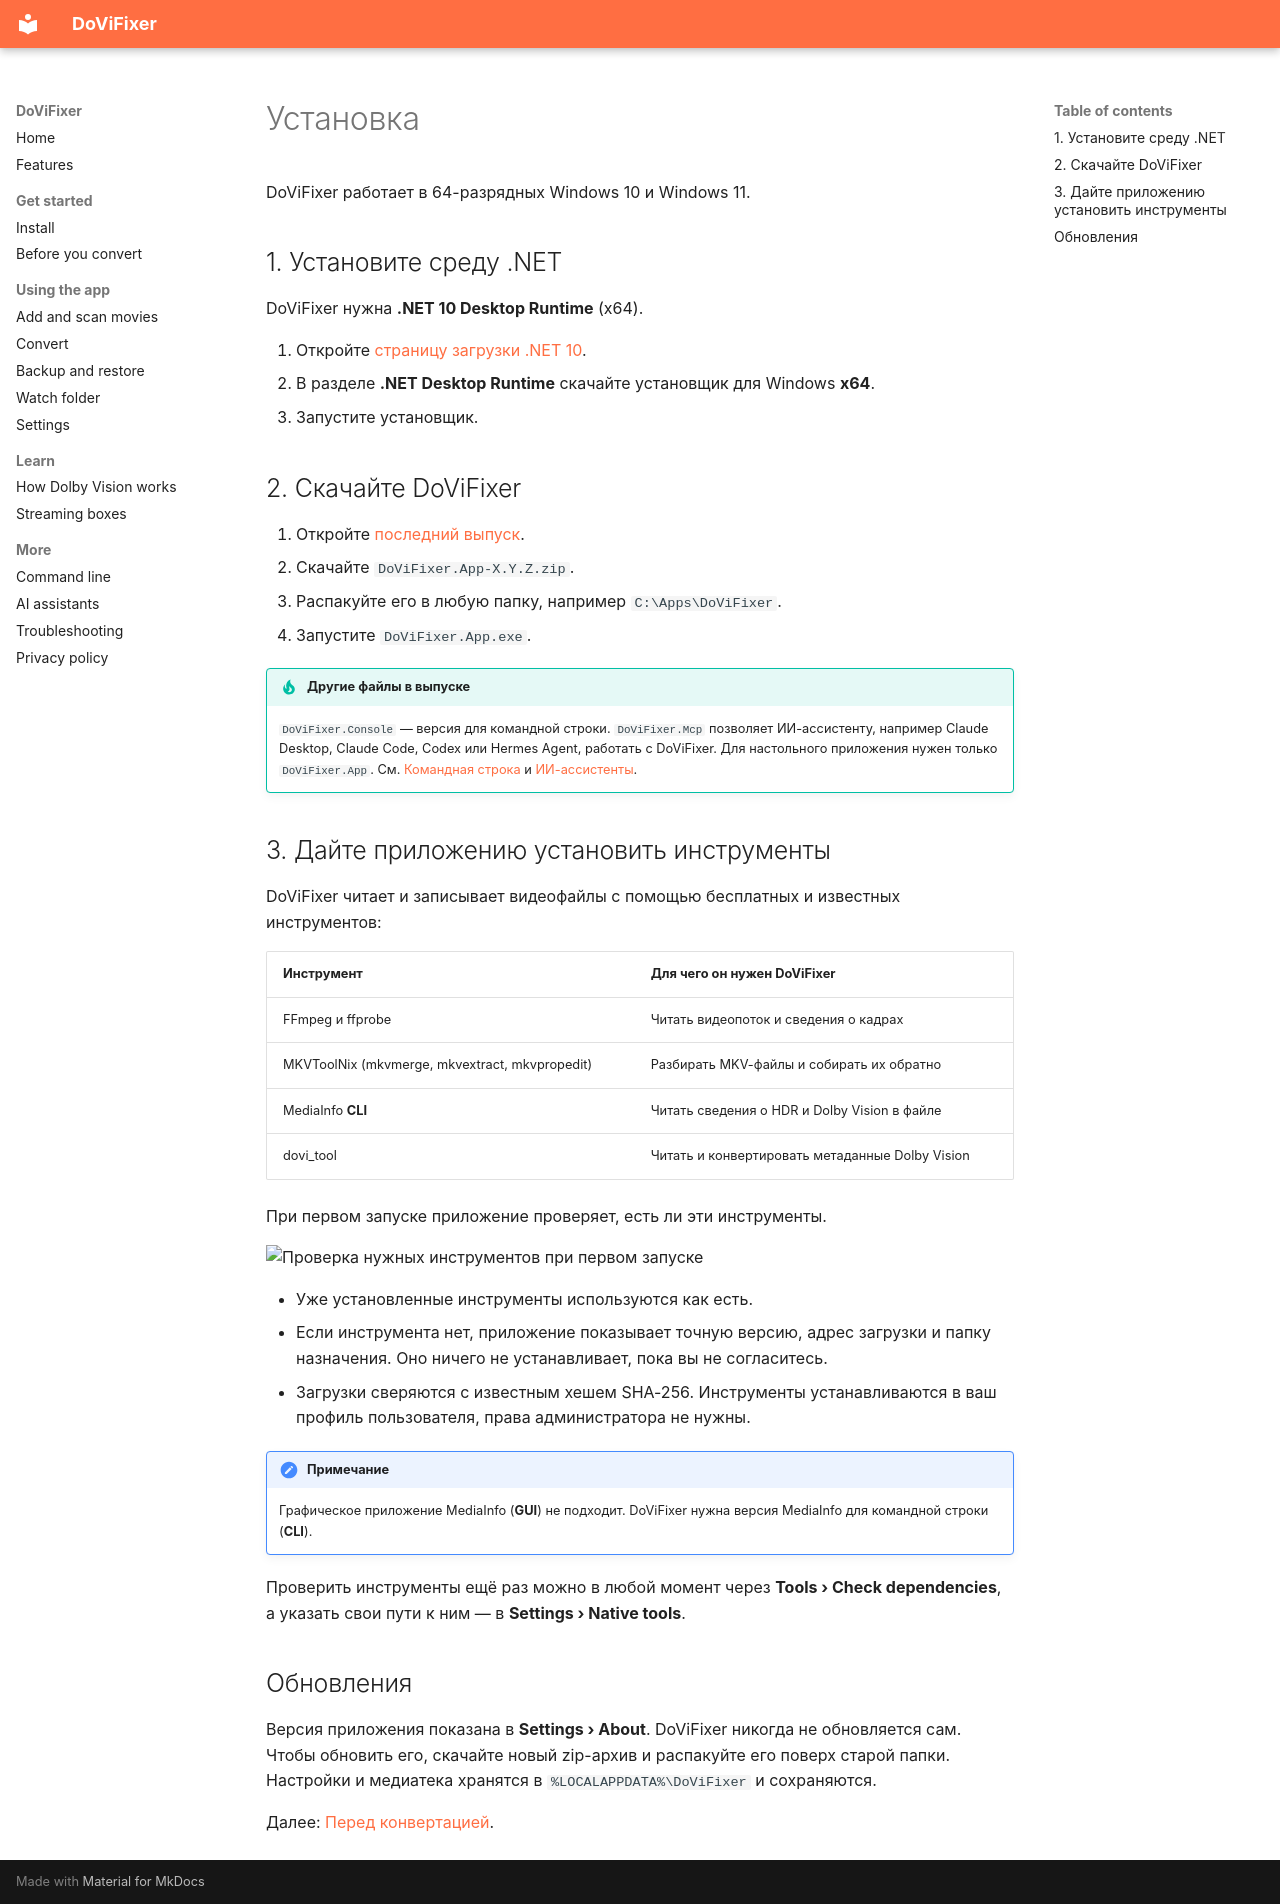

repository: gbolotin/DoViFixer · page: install.ru/index.html · generator: mkdocs

# Установка

DoViFixer работает в 64-разрядных Windows 10 и Windows 11.

## 1. Установите среду .NET

DoViFixer нужна **.NET 10 Desktop Runtime** (x64).

1. Откройте [страницу загрузки .NET 10](https://dotnet.microsoft.com/download/dotnet/10.0).
2. В разделе **.NET Desktop Runtime** скачайте установщик для Windows **x64**.
3. Запустите установщик.

## 2. Скачайте DoViFixer

1. Откройте [последний выпуск](https://github.com/gbolotin/DoViFixer/releases/latest).
2. Скачайте `DoViFixer.App-X.Y.Z.zip`.
3. Распакуйте его в любую папку, например `C:\Apps\DoViFixer`.
4. Запустите `DoViFixer.App.exe`.

!!! tip "Другие файлы в выпуске"
    `DoViFixer.Console` — версия для командной строки. `DoViFixer.Mcp` позволяет ИИ-ассистенту, например Claude Desktop, Claude Code, Codex или Hermes Agent, работать с DoViFixer. Для настольного приложения нужен только `DoViFixer.App`. См. [Командная строка](console.md) и [ИИ-ассистенты](ai-assistants.md).

## 3. Дайте приложению установить инструменты

DoViFixer читает и записывает видеофайлы с помощью бесплатных и известных инструментов:

| Инструмент | Для чего он нужен DoViFixer |
| --- | --- |
| FFmpeg и ffprobe | Читать видеопоток и сведения о кадрах |
| MKVToolNix (mkvmerge, mkvextract, mkvpropedit) | Разбирать MKV-файлы и собирать их обратно |
| MediaInfo **CLI** | Читать сведения о HDR и Dolby Vision в файле |
| dovi_tool | Читать и конвертировать метаданные Dolby Vision |

При первом запуске приложение проверяет, есть ли эти инструменты.

<img class="screenshot" src="../../assets/screenshots/dependencies.png" alt="Проверка нужных инструментов при первом запуске">

- Уже установленные инструменты используются как есть.
- Если инструмента нет, приложение показывает точную версию, адрес загрузки и папку назначения. Оно ничего не устанавливает, пока вы не согласитесь.
- Загрузки сверяются с известным хешем SHA-256. Инструменты устанавливаются в ваш профиль пользователя, права администратора не нужны.

!!! note "Примечание"
    Графическое приложение MediaInfo (**GUI**) не подходит. DoViFixer нужна версия MediaInfo для командной строки (**CLI**).

Проверить инструменты ещё раз можно в любой момент через **Tools › Check dependencies**, а указать свои пути к ним — в **Settings › Native tools**.

## Обновления

Версия приложения показана в **Settings › About**. DoViFixer никогда не обновляется сам. Чтобы обновить его, скачайте новый zip-архив и распакуйте его поверх старой папки. Настройки и медиатека хранятся в `%LOCALAPPDATA%\DoViFixer` и сохраняются.

Далее: [Перед конвертацией](before-you-convert.md).
